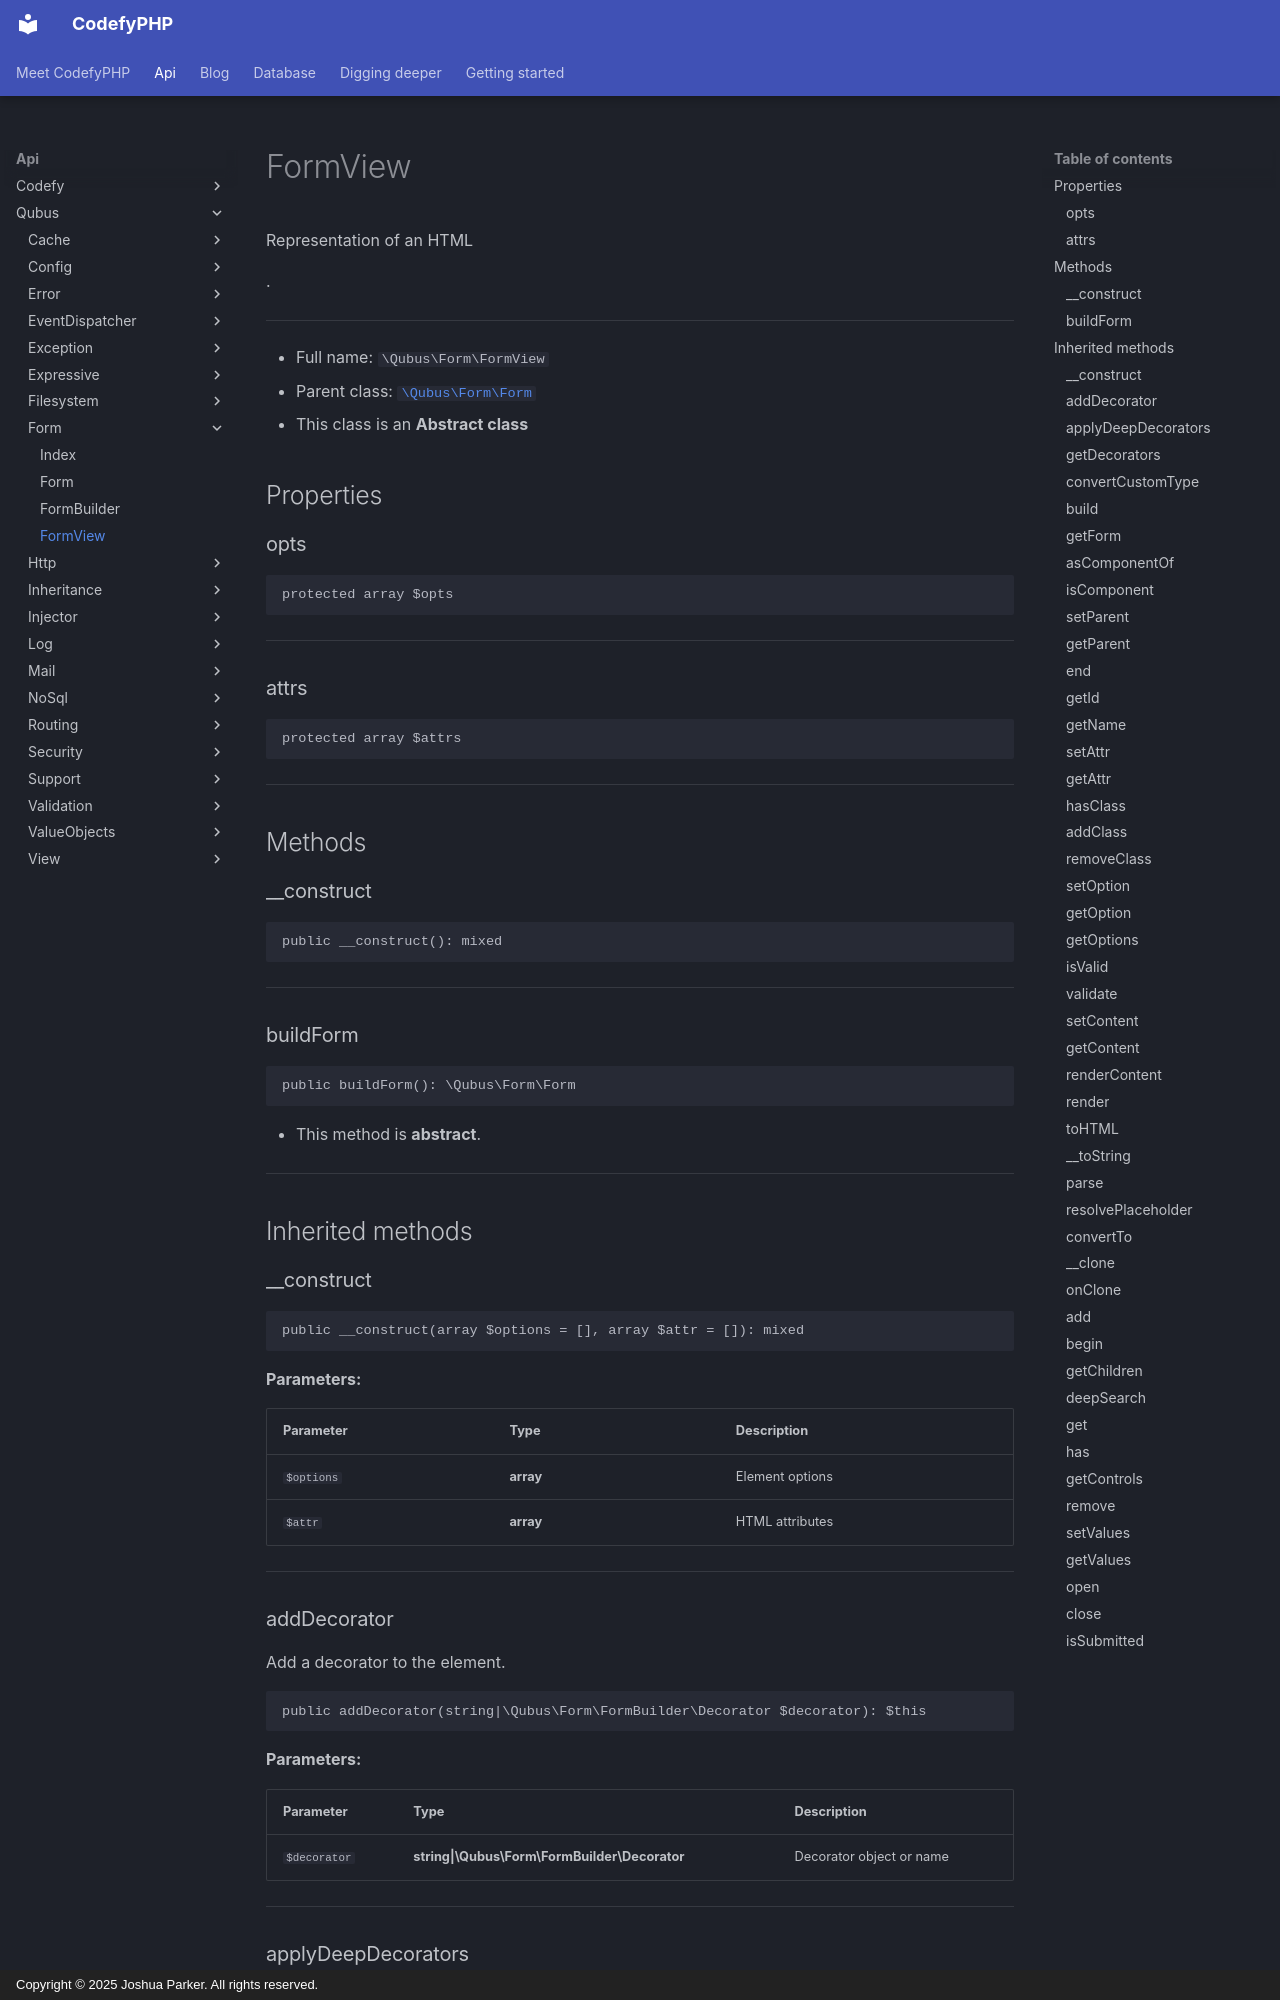

repository: codefyphp/docs · page: api/Qubus/Form/FormView/index.html · generator: mkdocs · copyright: Copyright © 2025 Joshua Parker. All rights reserved.

# FormView

Representation of an HTML <form>.

***

* Full name: `\Qubus\Form\FormView`
* Parent class: [`\Qubus\Form\Form`](./Form.md)
* This class is an **Abstract class**

## Properties

### opts

```php
protected array $opts
```

***

### attrs

```php
protected array $attrs
```

***

## Methods

### __construct

```php
public __construct(): mixed
```

***

### buildForm

```php
public buildForm(): \Qubus\Form\Form
```

* This method is **abstract**.
***

## Inherited methods

### __construct

```php
public __construct(array $options = [], array $attr = []): mixed
```

**Parameters:**

| Parameter  | Type      | Description     |
|------------|-----------|-----------------|
| `$options` | **array** | Element options |
| `$attr`    | **array** | HTML attributes |

***

### addDecorator

Add a decorator to the element.

```php
public addDecorator(string|\Qubus\Form\FormBuilder\Decorator $decorator): $this
```

**Parameters:**

| Parameter    | Type                                          | Description              |
|--------------|-----------------------------------------------|--------------------------|
| `$decorator` | **string\|\Qubus\Form\FormBuilder\Decorator** | Decorator object or name |

***

### applyDeepDecorators

Apply decorators from parent.

```php
protected applyDeepDecorators(\Qubus\Form\FormBuilder\Group $parent): void
```

**Parameters:**

| Parameter | Type                              | Description |
|-----------|-----------------------------------|-------------|
| `$parent` | **\Qubus\Form\FormBuilder\Group** |             |

***
